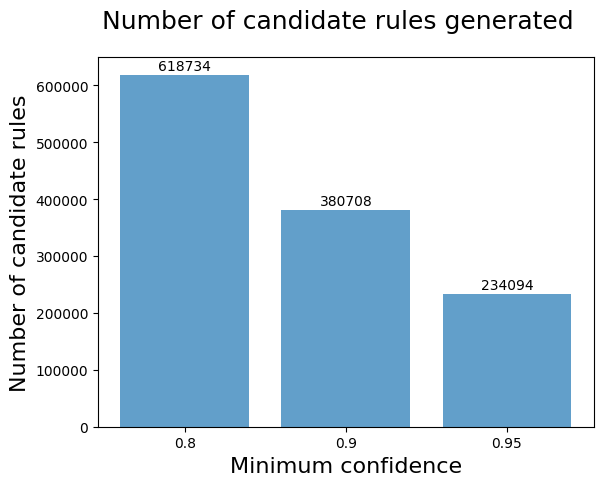

Generate this figure with matplotlib:
import matplotlib as mpl
mpl.use('Agg')
import matplotlib.pyplot as plt
import numpy as np

plt.rcdefaults()

def label_bar_int(graph, ylabels):
    max_y = ax.get_ylim()[1]
    i = 0;
    for rect in graph:
        height = rect.get_height()
        ax.text(rect.get_x() + rect.get_width()/2., height + 0.005*max_y, "%d" % ylabels[i], ha='center', va='bottom')
        i += 1

plotx = [0.8, 0.9, 0.95]
ploty = [618734, 380708, 234094]

fig, ax = plt.subplots()
fig.suptitle("Number of candidate rules generated", fontsize=18)
ax.set_xlabel("Minimum confidence", fontsize=16)
ax.set_ylabel("Number of candidate rules", fontsize=16)
graph = ax.bar(range(len(plotx)), ploty, tick_label=plotx, align='center', alpha=0.7)

label_bar_int(graph, ploty)
#plt.show()
plt.savefig("./cand_rule.pdf")

